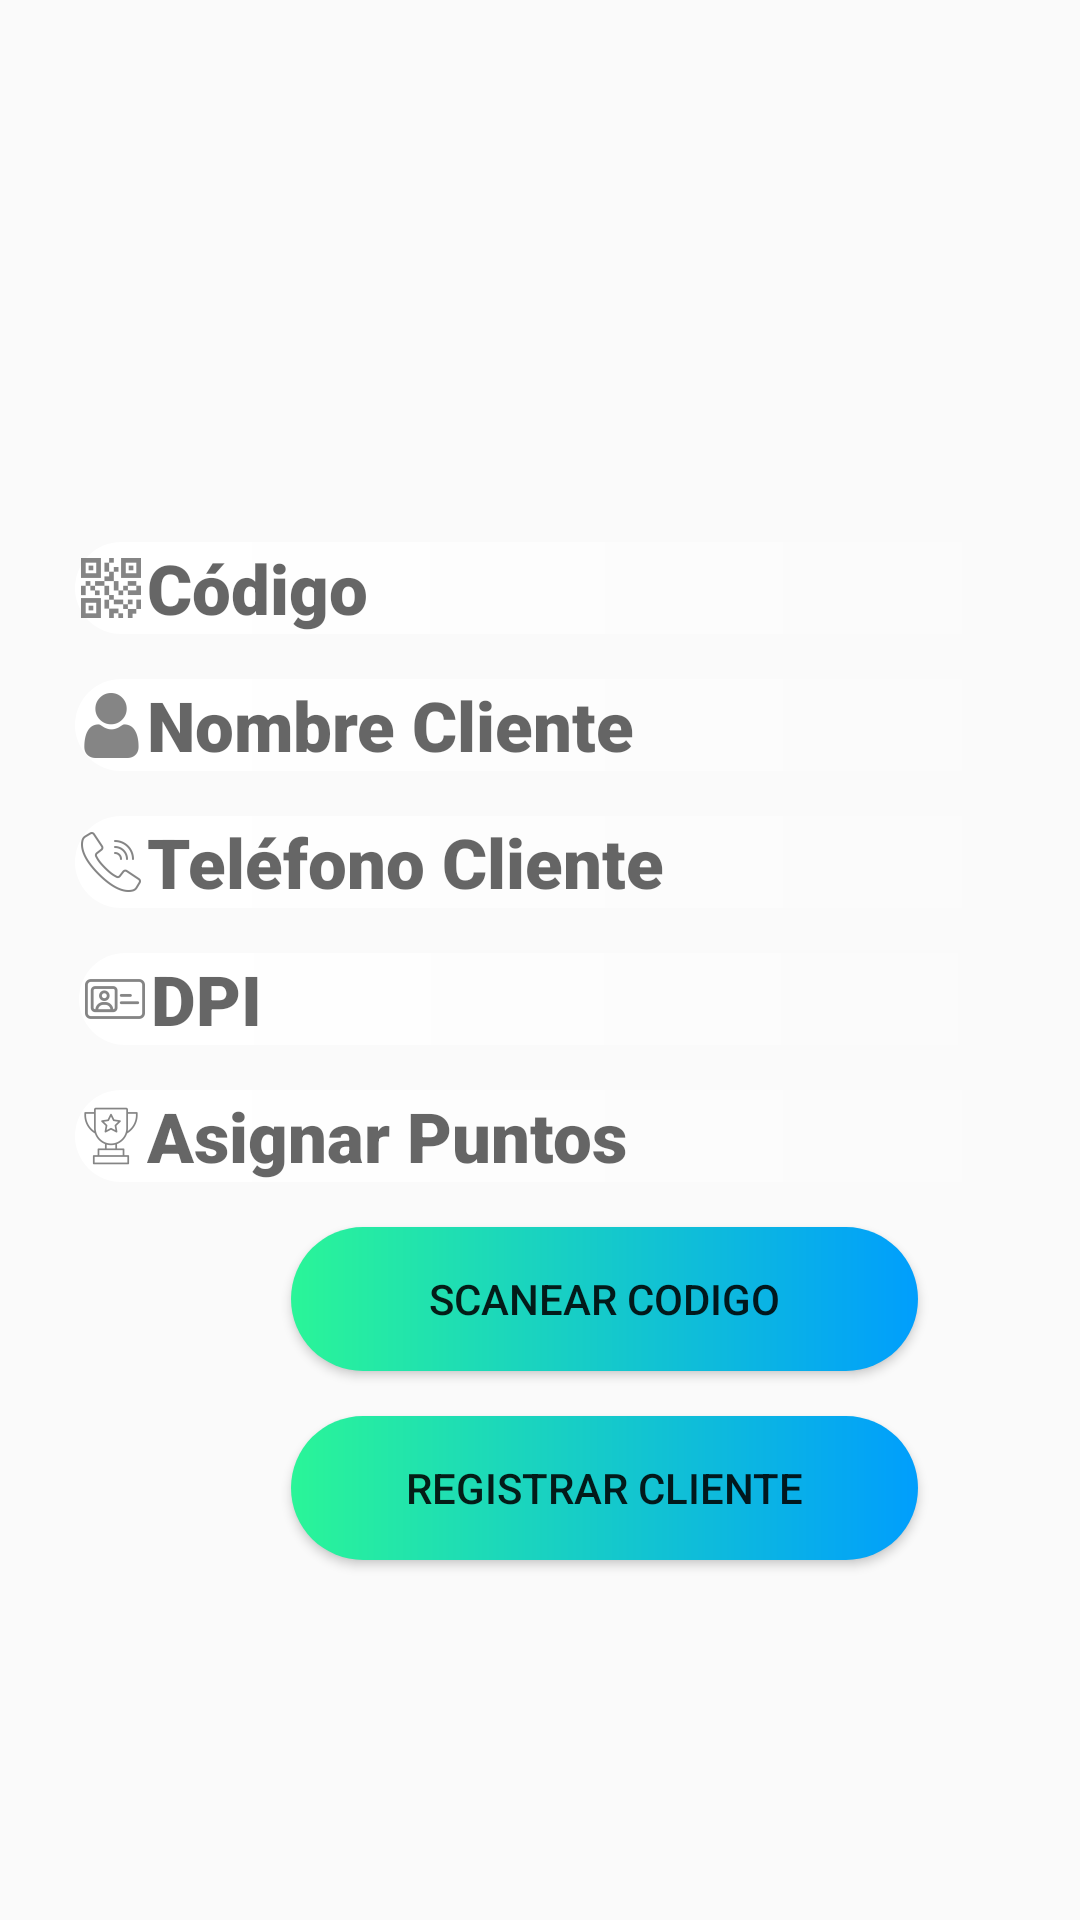

Here is an Android app screen rendered from its layout file. Give the layout XML and the strings, colors and styles it references.
<!-- AndroidManifest.xml: application theme Theme.AppCompat.Light.NoActionBar -->
<!-- res/layout/activity_agregar_cliente.xml -->
<?xml version="1.0" encoding="utf-8"?>
<RelativeLayout xmlns:android="http://schemas.android.com/apk/res/android"
    xmlns:app="http://schemas.android.com/apk/res-auto"
    xmlns:tools="http://schemas.android.com/tools"
    android:layout_width="match_parent"
    android:layout_height="match_parent"
    android:background="@drawable/fondo1"
    tools:context=".AgregarCliente">


    <FrameLayout
        android:layout_width="match_parent"
        android:layout_height="match_parent">

        <LinearLayout
            android:layout_width="353dp"
            android:layout_height="686dp"
            android:layout_marginLeft="25dp"
            android:layout_marginRight="25dp"
            android:gravity="center"
            android:orientation="vertical">

            <EditText
                android:id="@+id/resultado"
                android:layout_width="match_parent"
                android:layout_height="wrap_content"
                android:layout_marginTop="15dp"
                android:fontFamily="sans-serif-black"
                android:hint="Código"
                android:background="@drawable/custom_text"
                android:textColor="#FF0000"
                android:drawableLeft="@drawable/codigoicono"
                android:textSize="23dp"
                android:textStyle="bold" />

            <EditText
                android:id="@+id/nombreCliente"
                android:layout_width="match_parent"
                android:layout_height="wrap_content"
                android:layout_below="@+id/resultado"
                android:layout_marginTop="15dp"
                android:drawableLeft="@drawable/clienteicono"
                android:fontFamily="sans-serif-black"
                android:hint="Nombre Cliente"
                android:background="@drawable/custom_text"
                android:textColor="#FF0000"
                android:textSize="23dp"
                android:textStyle="bold" />

            <EditText
                android:id="@+id/apellidoCliente"
                android:layout_width="match_parent"
                android:layout_height="wrap_content"
                android:layout_below="@+id/nombreCliente"
                android:layout_marginTop="15dp"
                android:fontFamily="sans-serif-black"
                android:background="@drawable/custom_text"
                android:hint="Teléfono Cliente"
                android:drawableLeft="@drawable/telefonoicono"
                android:inputType="number"
                android:maxLength="8"
                android:textColor="#FF0000"
                android:textSize="23dp"
                android:textStyle="bold" />

            <EditText
                android:id="@+id/dpiCliente"
                android:layout_width="350dp"
                android:layout_height="wrap_content"
                android:layout_below="@+id/apellidoCliente"
                android:layout_marginTop="15dp"
                android:background="@drawable/custom_text"
                android:ems="10"
                android:fontFamily="sans-serif-black"
                android:hint="DPI"
                android:drawableLeft="@drawable/dpiicono"
                android:inputType="number"
                android:textColor="#FF0000"
                android:maxLength="13"
                android:textSize="23dp"
                android:textStyle="bold" />

            <EditText
                android:id="@+id/puntosCliente"
                android:layout_width="match_parent"
                android:layout_height="wrap_content"
                android:layout_below="@+id/dpiCliente"
                android:background="@drawable/custom_text"
                android:layout_marginTop="15dp"
                android:fontFamily="sans-serif-black"
                android:hint="Asignar Puntos"
                android:drawableLeft="@drawable/puntosicono"
                android:inputType="number"
                android:textColor="#FF0000"
                android:maxLength="3"
                android:textSize="23dp"
                android:textStyle="bold" />


            <Button
                android:id="@+id/scanear"
                android:layout_width="209dp"
                android:layout_height="wrap_content"
                android:layout_below="@+id/puntosCliente"
                android:layout_marginTop="15dp"
                android:text="SCANEAR CODIGO"
                android:background="@drawable/custom_button"/>

            <Button
                android:id="@+id/guardar"
                android:layout_width="209dp"
                android:layout_height="wrap_content"
                android:layout_below="@+id/scanear"
                android:layout_marginTop="15dp"
                android:text="REGISTRAR CLIENTE"
                android:background="@drawable/custom_button"/>
        </LinearLayout>
    </FrameLayout>
</RelativeLayout>
<!-- resources referenced by this layout -->
<resources>
  <!-- drawable clienteicono: png bitmap (drawable-hdpi, 649 bytes) -->
  <!-- drawable codigoicono: png bitmap (drawable-hdpi, 845 bytes) -->
  <!-- drawable custom_button (drawable) -->
  <?xml version="1.0" encoding="utf-8"?>
  <shape xmlns:android="http://schemas.android.com/apk/res/android" android:shape="rectangle">
  
      <gradient android:startColor="#2AF598"  android:endColor="#009efd" android:type="linear"/>
      <corners android:radius="50dp"/>
  
  </shape>
  <!-- drawable custom_text (drawable) -->
  <?xml version="1.0" encoding="utf-8"?>
  <shape xmlns:android="http://schemas.android.com/apk/res/android" android:shape="rectangle">
  
      <gradient android:startColor="#FFFFFF" android:type="linear" />
      <corners android:radius="50dp" />
  
  
  
  
  </shape>
  <!-- drawable dpiicono: png bitmap (drawable-hdpi, 591 bytes) -->
  <!-- drawable puntosicono: png bitmap (drawable-hdpi, 755 bytes) -->
  <!-- drawable telefonoicono: png bitmap (drawable-hdpi, 889 bytes) -->
</resources>
